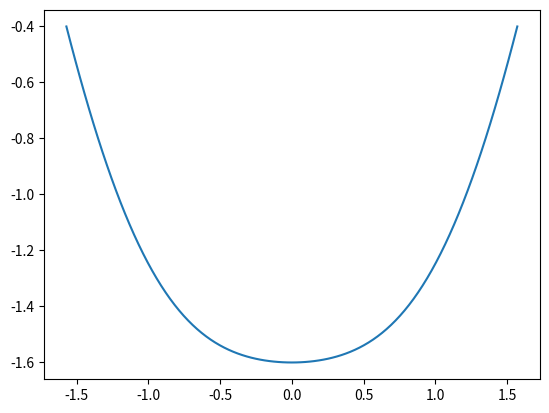

Reproduce this figure in Python.
# from sympy import *
import numpy as np
import matplotlib.pyplot as plt
import math


# E_J,phi_m,a,fb=symbols('E_J phi_m a fb')

# 原式：
# U=E_J*(-2*cos(phi_m)+a*cos(2*pi*fb+2*phi_m))

plt.figure()

E_J=1
a=0.4


fb=0
phi_m=np.linspace(-0.5,0.5,101)*np.pi
# fb=np.linspace(-0.5,0.5,101)

U=E_J*(-2*np.cos(phi_m)+a*np.cos(2*np.pi*fb+2*phi_m))

plt.plot(phi_m,U)
plt.show()


